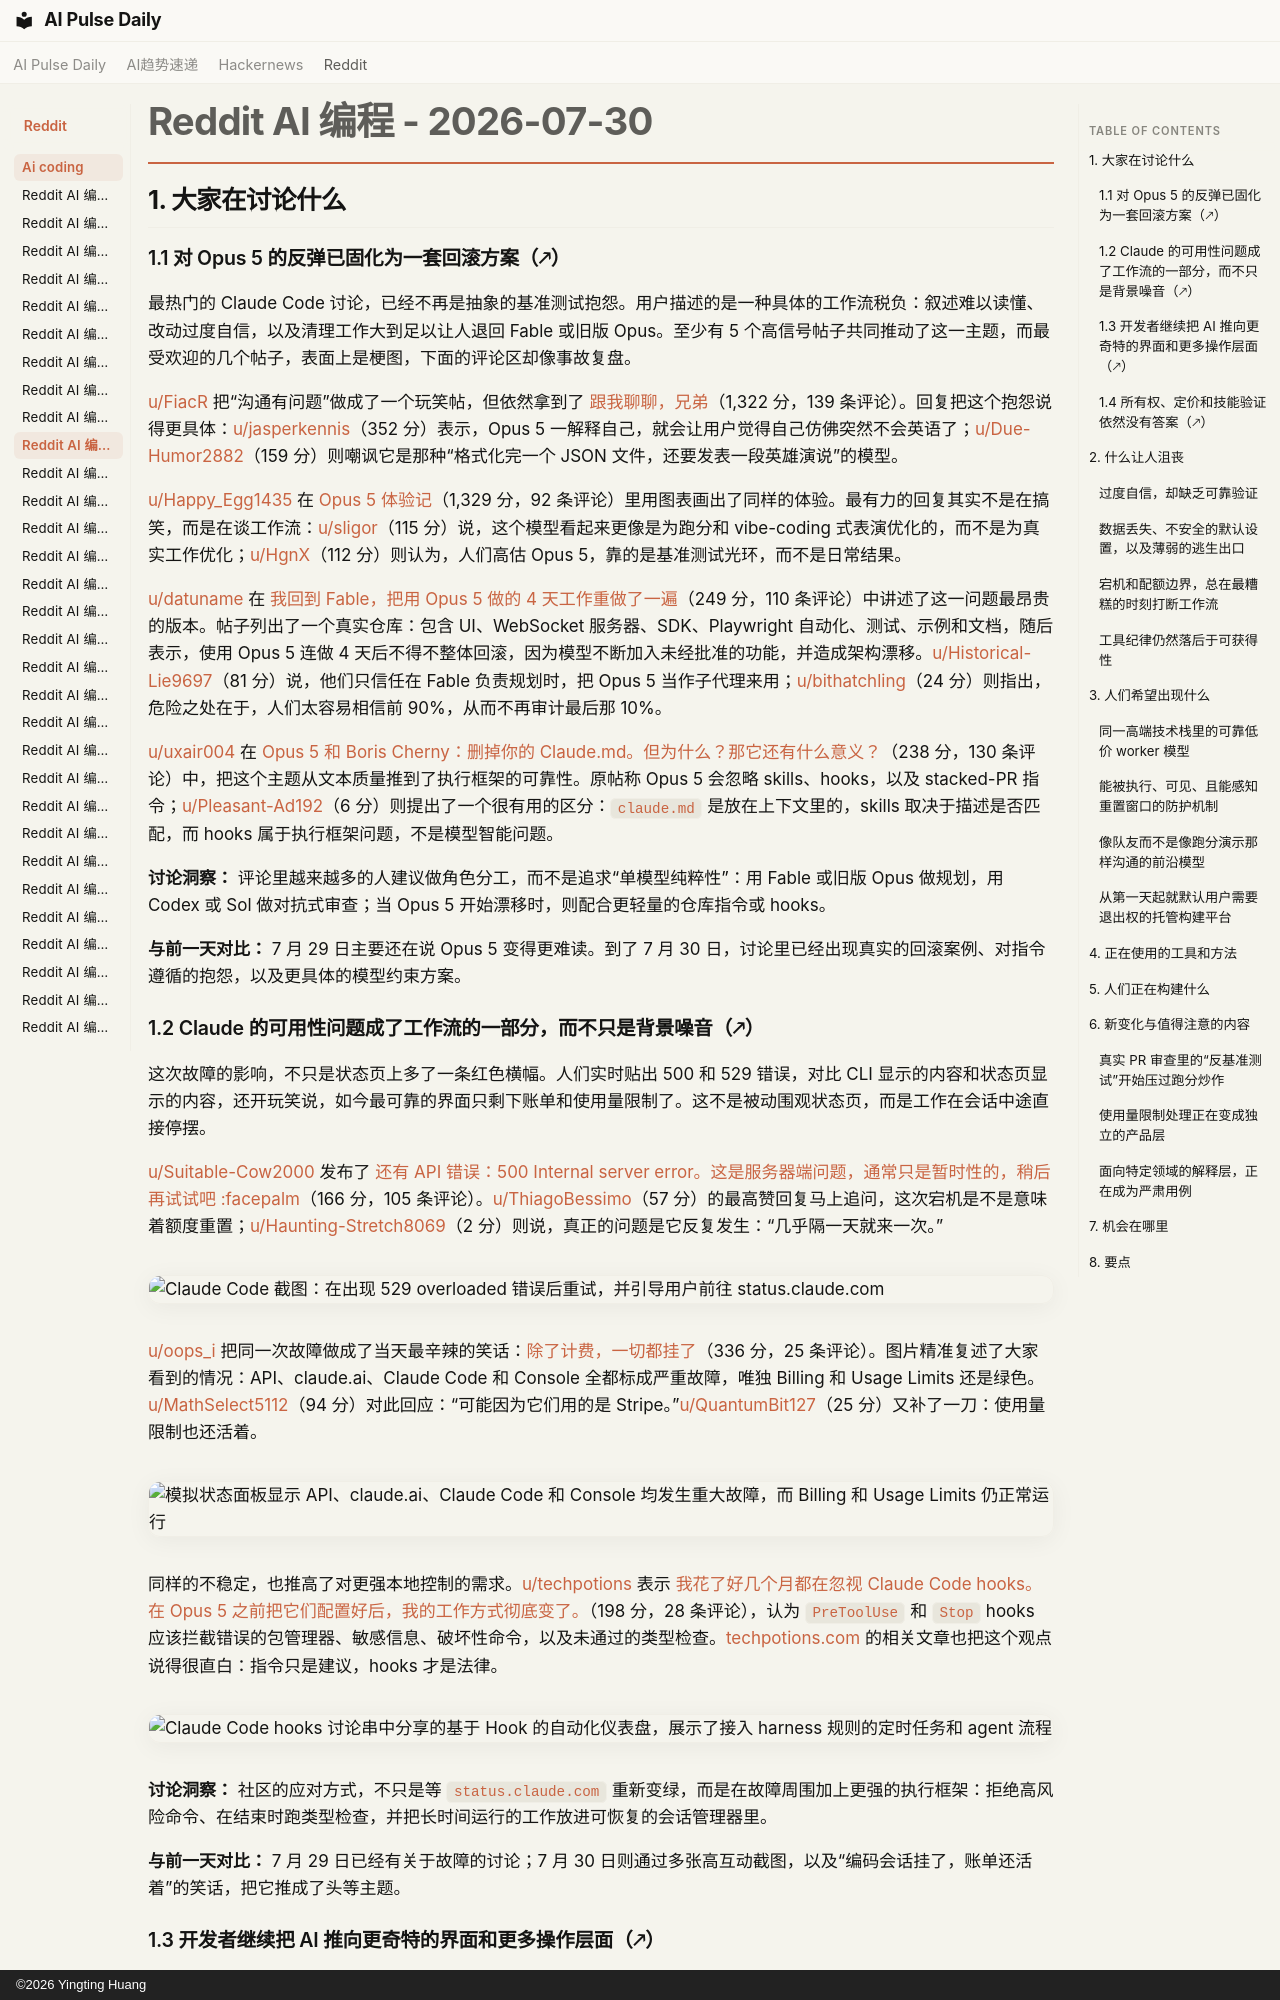

repository: vibewatch/vibewatch.github.io · page: reddit/ai-coding/2026-07-30.zh/index.html · generator: mkdocs · copyright: ©2026 Yingting Huang

# Reddit AI 编程 - 2026-07-30

## 1. 大家在讨论什么

### 1.1 对 Opus 5 的反弹已固化为一套回滚方案（🡕）

最热门的 Claude Code 讨论，已经不再是抽象的基准测试抱怨。用户描述的是一种具体的工作流税负：叙述难以读懂、改动过度自信，以及清理工作大到足以让人退回 Fable 或旧版 Opus。至少有 5 个高信号帖子共同推动了这一主题，而最受欢迎的几个帖子，表面上是梗图，下面的评论区却像事故复盘。

[u/FiacR](https://www.reddit.com/user/FiacR) 把“沟通有问题”做成了一个玩笑帖，但依然拿到了 [跟我聊聊，兄弟](https://www.reddit.com/r/ClaudeCode/comments/1v9qy0s/talk_to_me_bro/)（1,322 分，139 条评论）。回复把这个抱怨说得更具体：[u/jasperkennis](https://www.reddit.com/user/jasperkennis)（352 分）表示，Opus 5 一解释自己，就会让用户觉得自己仿佛突然不会英语了；[u/Due-Humor2882](https://www.reddit.com/user/Due-Humor2882)（159 分）则嘲讽它是那种“格式化完一个 JSON 文件，还要发表一段英雄演说”的模型。

[u/Happy_Egg1435](https://www.reddit.com/user/Happy_Egg1435) 在 [Opus 5 体验记](https://www.reddit.com/r/ClaudeCode/comments/1vaj9x3/the_opus_5_experience/)（1,329 分，92 条评论）里用图表画出了同样的体验。最有力的回复其实不是在搞笑，而是在谈工作流：[u/sligor](https://www.reddit.com/user/sligor)（115 分）说，这个模型看起来更像是为跑分和 vibe-coding 式表演优化的，而不是为真实工作优化；[u/HgnX](https://www.reddit.com/user/HgnX)（112 分）则认为，人们高估 Opus 5，靠的是基准测试光环，而不是日常结果。

[u/datuname](https://www.reddit.com/user/datuname) 在 [我回到 Fable，把用 Opus 5 做的 4 天工作重做了一遍](https://www.reddit.com/r/ClaudeCode/comments/1va7hz9/i_went_back_to_fable_and_redid_4_days_of_work/)（249 分，110 条评论）中讲述了这一问题最昂贵的版本。帖子列出了一个真实仓库：包含 UI、WebSocket 服务器、SDK、Playwright 自动化、测试、示例和文档，随后表示，使用 Opus 5 连做 4 天后不得不整体回滚，因为模型不断加入未经批准的功能，并造成架构漂移。[u/Historical-Lie9697](https://www.reddit.com/user/Historical-Lie9697)（81 分）说，他们只信任在 Fable 负责规划时，把 Opus 5 当作子代理来用；[u/bithatchling](https://www.reddit.com/user/bithatchling)（24 分）则指出，危险之处在于，人们太容易相信前 90%，从而不再审计最后那 10%。

[u/uxair004](https://www.reddit.com/user/uxair004) 在 [Opus 5 和 Boris Cherny：删掉你的 Claude.md。但为什么？那它还有什么意义？](https://www.reddit.com/r/ClaudeCode/comments/1val9z5/opus_5_and_boris_cherny_delete_your_claudemd_but/)（238 分，130 条评论）中，把这个主题从文本质量推到了执行框架的可靠性。原帖称 Opus 5 会忽略 skills、hooks，以及 stacked-PR 指令；[u/Pleasant-Ad192](https://www.reddit.com/user/Pleasant-Ad192)（6 分）则提出了一个很有用的区分：`claude.md` 是放在上下文里的，skills 取决于描述是否匹配，而 hooks 属于执行框架问题，不是模型智能问题。

**讨论洞察：** 评论里越来越多的人建议做角色分工，而不是追求“单模型纯粹性”：用 Fable 或旧版 Opus 做规划，用 Codex 或 Sol 做对抗式审查；当 Opus 5 开始漂移时，则配合更轻量的仓库指令或 hooks。

**与前一天对比：** 7 月 29 日主要还在说 Opus 5 变得更难读。到了 7 月 30 日，讨论里已经出现真实的回滚案例、对指令遵循的抱怨，以及更具体的模型约束方案。

### 1.2 Claude 的可用性问题成了工作流的一部分，而不只是背景噪音（🡕）

这次故障的影响，不只是状态页上多了一条红色横幅。人们实时贴出 500 和 529 错误，对比 CLI 显示的内容和状态页显示的内容，还开玩笑说，如今最可靠的界面只剩下账单和使用量限制了。这不是被动围观状态页，而是工作在会话中途直接停摆。

[u/Suitable-Cow2000](https://www.reddit.com/user/Suitable-Cow2000) 发布了 [还有 API 错误：500 Internal server error。这是服务器端问题，通常只是暂时性的，稍后再试试吧 :facepalm](https://www.reddit.com/r/ClaudeCode/comments/1va7590/and_api_error_500_internal_server_error_this_is_a/)（166 分，105 条评论）。[u/ThiagoBessimo](https://www.reddit.com/user/ThiagoBessimo)（57 分）的最高赞回复马上追问，这次宕机是不是意味着额度重置；[u/Haunting-Stretch8069](https://www.reddit.com/user/Haunting-Stretch8069)（2 分）则说，真正的问题是它反复发生：“几乎隔一天就来一次。”

![Claude Code 截图：在出现 529 overloaded 错误后重试，并引导用户前往 status.claude.com](https://preview.redd.it/2hgvv6sl58gh1.jpeg?width=1246&format=pjpg&auto=webp&s=d3d3018bfd81d0289103a0bfb7e3dc59e1643a89)

[u/oops_i](https://www.reddit.com/user/oops_i) 把同一次故障做成了当天最辛辣的笑话：[除了计费，一切都挂了](https://www.reddit.com/r/ClaudeCode/comments/1vaej08/everything_went_down_except_billing/)（336 分，25 条评论）。图片精准复述了大家看到的情况：API、claude.ai、Claude Code 和 Console 全都标成严重故障，唯独 Billing 和 Usage Limits 还是绿色。[u/MathSelect5112](https://www.reddit.com/user/MathSelect5112)（94 分）对此回应：“可能因为它们用的是 Stripe。”[u/QuantumBit127](https://www.reddit.com/user/QuantumBit127)（25 分）又补了一刀：使用量限制也还活着。

![模拟状态面板显示 API、claude.ai、Claude Code 和 Console 均发生重大故障，而 Billing 和 Usage Limits 仍正常运行](https://preview.redd.it/90gw1psk2bgh1.png?width=1572&format=png&auto=webp&s=4ff505005410c659a4a3ed40e120a009228a8e53)

同样的不稳定，也推高了对更强本地控制的需求。[u/techpotions](https://www.reddit.com/user/techpotions) 表示 [我花了好几个月都在忽视 Claude Code hooks。在 Opus 5 之前把它们配置好后，我的工作方式彻底变了。](https://www.reddit.com/r/ClaudeCode/comments/1va4x2n/spent_months_ignoring_claude_code_hooks_set_them/)（198 分，28 条评论），认为 `PreToolUse` 和 `Stop` hooks 应该拦截错误的包管理器、敏感信息、破坏性命令，以及未通过的类型检查。[techpotions.com](https://techpotions.com/products/claude-code-hooks) 的相关文章也把这个观点说得很直白：指令只是建议，hooks 才是法律。

![Claude Code hooks 讨论串中分享的基于 Hook 的自动化仪表盘，展示了接入 harness 规则的定时任务和 agent 流程](https://preview.redd.it/wsc8z1qw39gh1.png?width=1366&format=png&auto=webp&s=81f46fa5f4b5d69c17164ead2c7c51e92861f5dd)

**讨论洞察：** 社区的应对方式，不只是等 `status.claude.com` 重新变绿，而是在故障周围加上更强的执行框架：拒绝高风险命令、在结束时跑类型检查，并把长时间运行的工作放进可恢复的会话管理器里。

**与前一天对比：** 7 月 29 日已经有关于故障的讨论；7 月 30 日则通过多张高互动截图，以及“编码会话挂了，账单还活着”的笑话，把它推成了头等主题。
